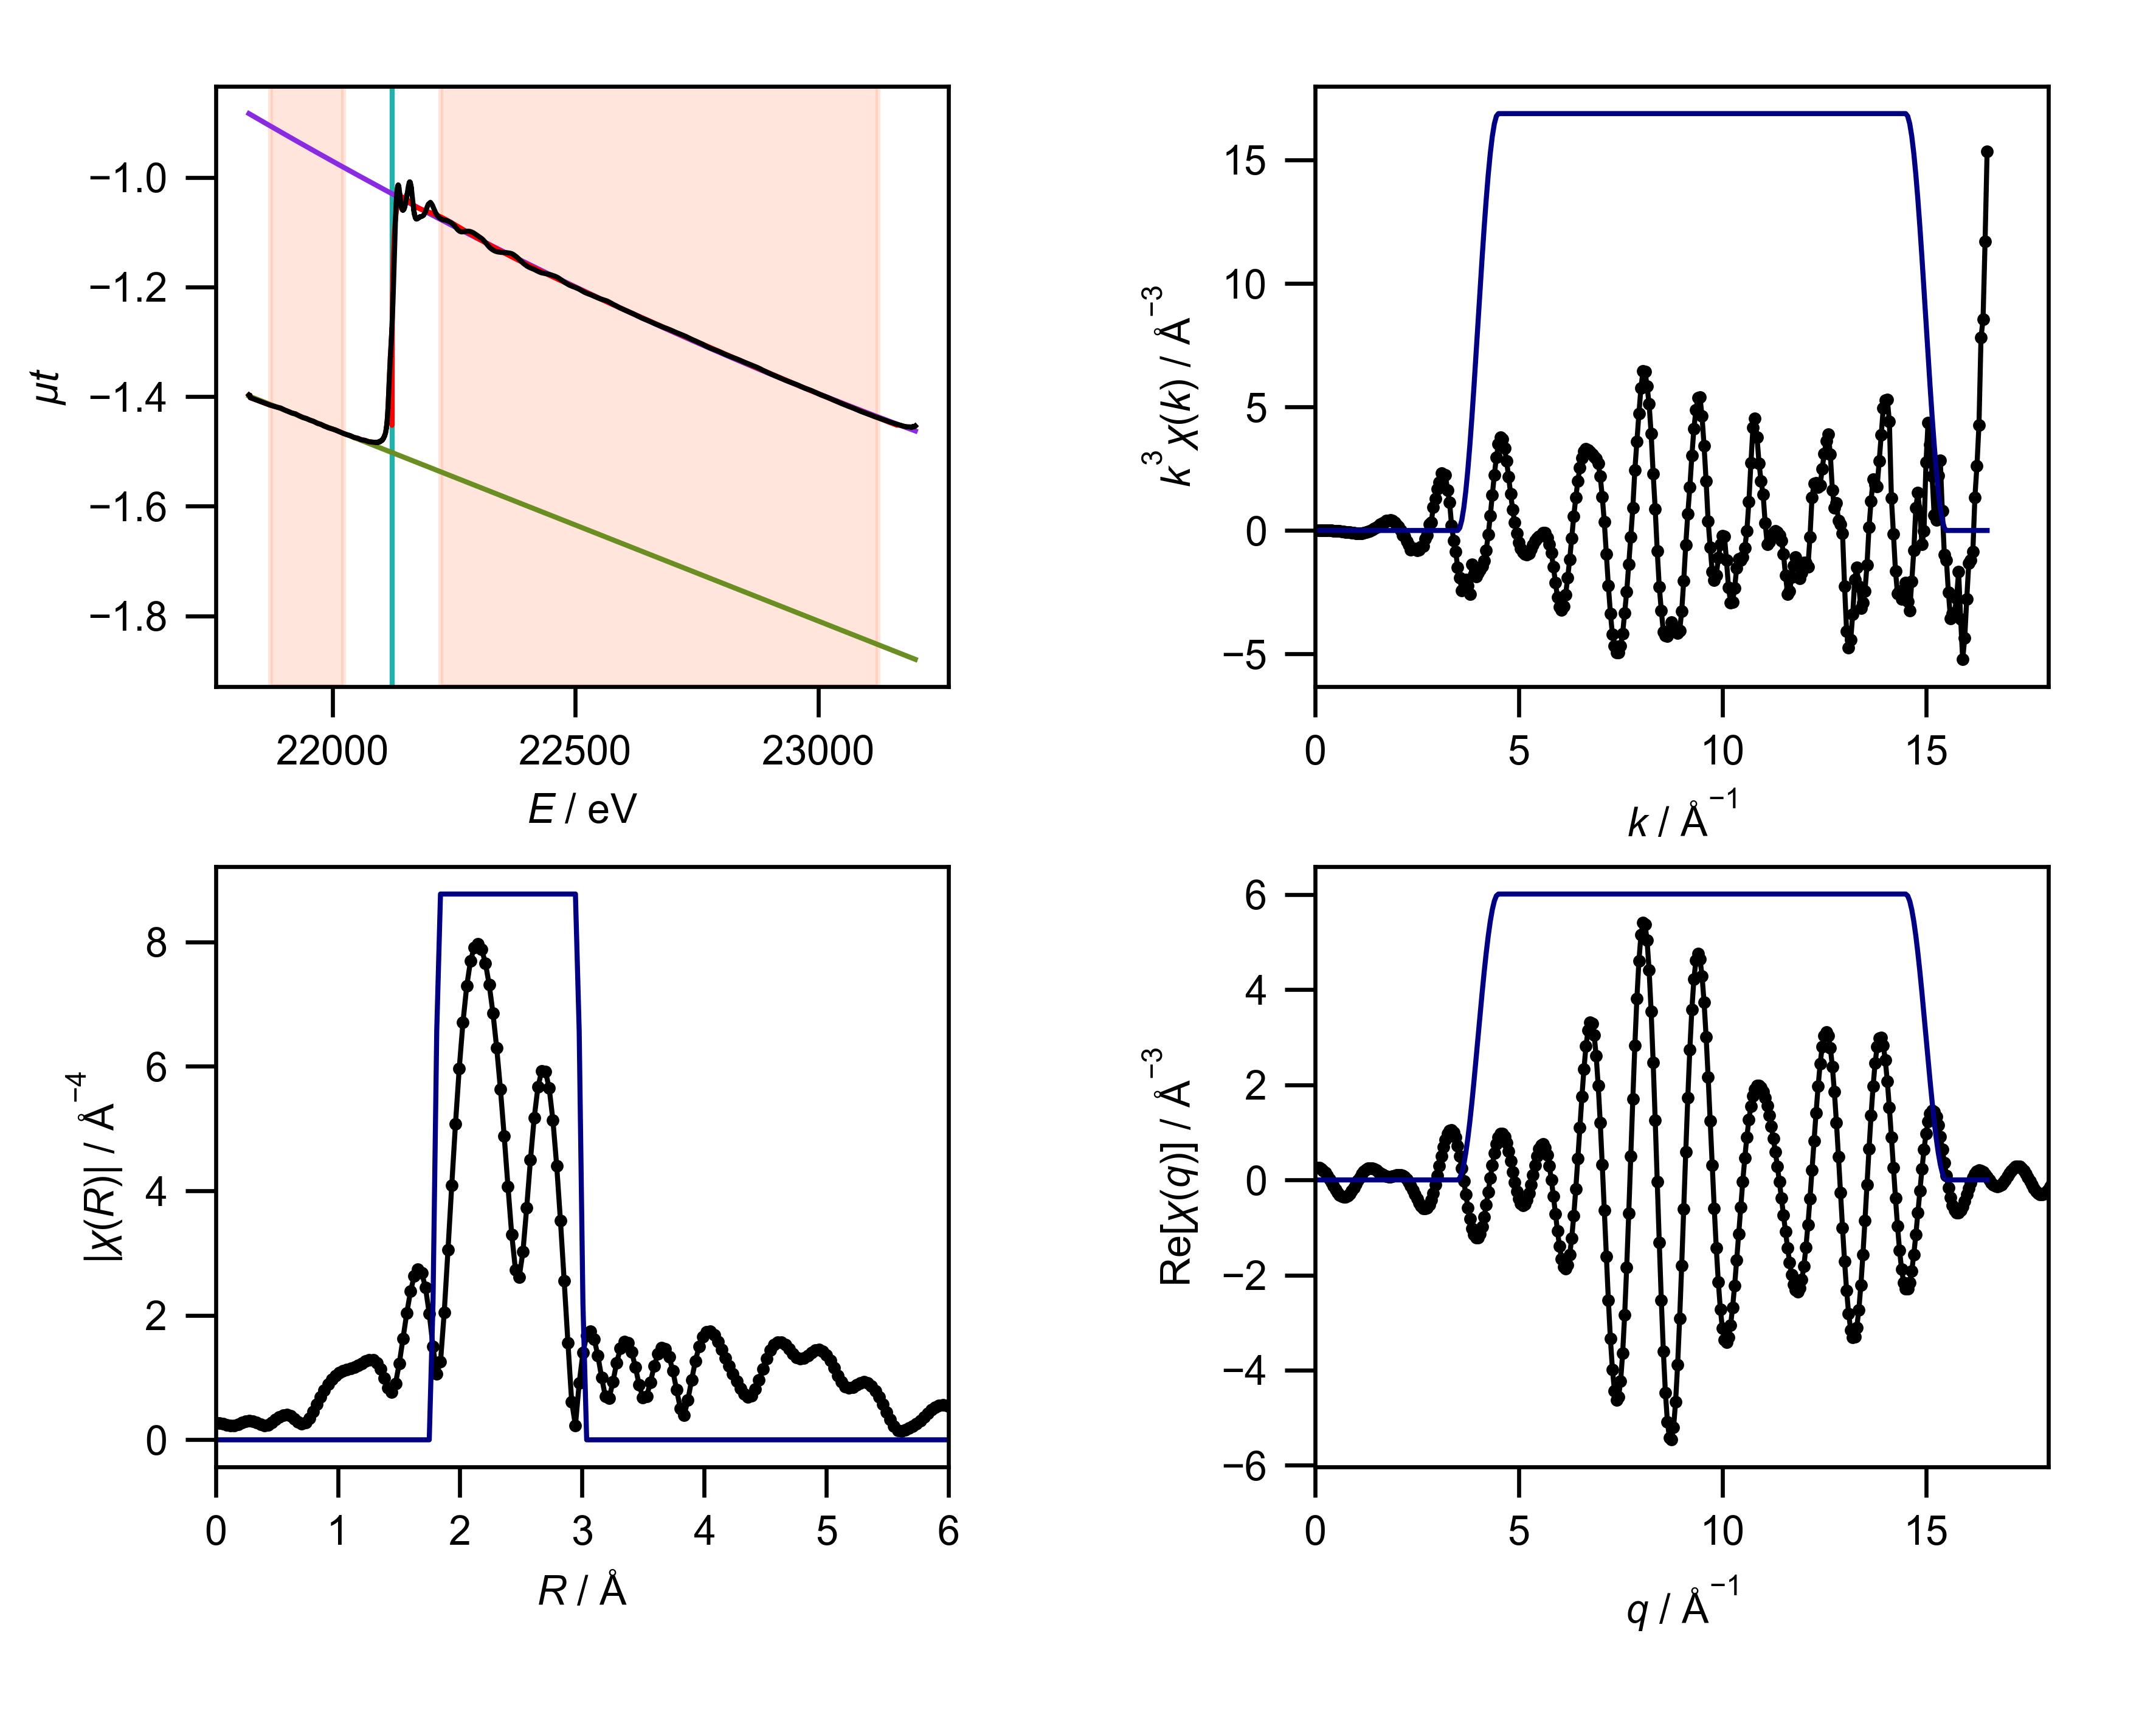

Values plotted in this chart, from the file beside it:
energy, mu, pre_edge, post_edge, bkg, norm, flat, k, chik, k3chik, kwin, r, chir_mag, chir_re, chir_im, rwin, q, chiq_mag, chiq_re, chiq_im
21828, -1.397, -1.399, -0.8837, -1.397, 0.003685, 0.003685, 0.0, 0.2353, 0.0, 0.0, 0.0, 0.278, 0.278, 0.0, 0.0, 0.0, 0.247, 0.2467, -0.01243
21830, -1.398, -1.399, -0.8843, -1.398, 0.002504, 0.002504, 0.05, 0.1913, 2.3907008494368207e-05, 0.0, 0.03068, 0.2715, 0.2567, -0.08863, 0.0, 0.05, 0.2603, 0.2565, 0.04377
21830, -1.398, -1.399, -0.8846, -1.398, 0.003661, 0.003661, 0.1, 0.146, 0.000146, 0.0, 0.06136, 0.2547, 0.2049, -0.1512, 0.0, 0.1, 0.273, 0.2525, 0.1038
21830, -1.398, -1.4, -0.8847, -1.398, 0.002763, 0.002763, 0.15, 0.1013, 0.0003419, 0.0, 0.09204, 0.2352, 0.1493, -0.1817, 0.0, 0.15, 0.2851, 0.2333, 0.1638
21831, -1.398, -1.4, -0.8848, -1.398, 0.00291, 0.00291, 0.2, 0.05883, 0.0004706, 0.0, 0.1227, 0.2242, 0.1079, -0.1965, 0.0, 0.2, 0.2965, 0.1989, 0.2199
21831, -1.398, -1.4, -0.8849, -1.398, 0.004203, 0.004203, 0.25, 0.0203, 0.0003173, 0.0, 0.1534, 0.2306, 0.07593, -0.2177, 0.0, 0.25, 0.3072, 0.1503, 0.2679
21831, -1.399, -1.4, -0.885, -1.399, 0.002499, 0.002499, 0.3, -0.01256, -0.0003391, 0.0, 0.1841, 0.2525, 0.03149, -0.2506, 0.0, 0.3, 0.3171, 0.0896, 0.3041
21831, -1.402, -1.4, -0.8851, -1.402, -0.004473, -0.004473, 0.35, -0.0383, -0.001642, 0.0, 0.2148, 0.2797, -0.0426, -0.2764, 0.0, 0.35, 0.3261, 0.01989, 0.3255
21872, -1.416, -1.414, -0.9061, -1.416, -0.002943, -0.002943, 0.4, -0.05776, -0.003697, 0.0, 0.2454, 0.3007, -0.1393, -0.2665, 0.0, 0.4, 0.3342, -0.05484, 0.3296
21887, -1.419, -1.419, -0.9136, -1.419, -9.208774286628304e-05, -9.208774286628304e-05, 0.45, -0.07311, -0.006662, 0.0, 0.2761, 0.3081, -0.2282, -0.207, 0.0, 0.45, 0.3413, -0.1301, 0.3155
21894, -1.421, -1.422, -0.9174, -1.421, 0.00186, 0.00186, 0.5, -0.0865, -0.01081, 0.0, 0.3068, 0.2988, -0.2765, -0.1133, 0.0, 0.5, 0.3474, -0.2012, 0.2832
21902, -1.424, -1.424, -0.9212, -1.424, 0.0004193, 0.0004193, 0.55, -0.1001, -0.01665, 0.0, 0.3375, 0.2755, -0.2746, -0.02131, 0.0, 0.55, 0.3524, -0.2634, 0.2341
21909, -1.427, -1.427, -0.925, -1.427, 0.0003899, 0.0003899, 0.6, -0.1122, -0.02423, 0.0, 0.3682, 0.247, -0.2438, 0.03941, 0.0, 0.6, 0.3563, -0.3127, 0.1707
21916, -1.43, -1.43, -0.9287, -1.43, -0.0001726, -0.0001726, 0.65, -0.1172, -0.03218, 0.0, 0.3988, 0.2295, -0.2191, 0.06822, 0.0, 0.65, 0.3591, -0.3458, 0.09678
21924, -1.431, -1.432, -0.9326, -1.431, 0.002033, 0.002033, 0.7, -0.1285, -0.04407, 0.0, 0.4295, 0.2392, -0.2202, 0.09332, 0.0, 0.7, 0.3606, -0.3602, 0.01666
21932, -1.435, -1.435, -0.9364, -1.435, 0.0001785, 0.0001785, 0.75, -0.1388, -0.05857, 0.0, 0.4602, 0.2762, -0.2335, 0.1476, 0.0, 0.75, 0.3609, -0.3551, -0.06471
21939, -1.438, -1.438, -0.9401, -1.438, -0.0006978, -0.0006978, 0.8, -0.1363, -0.06977, 0.0, 0.4909, 0.325, -0.2205, 0.2388, 0.0, 0.8, 0.36, -0.3307, -0.1423
21947, -1.44, -1.44, -0.9438, -1.44, 0.0006731, 0.0006731, 0.85, -0.1263, -0.07753, 0.0, 0.5216, 0.3691, -0.1485, 0.3379, 0.0, 0.85, 0.3578, -0.2886, -0.2114
21954, -1.443, -1.443, -0.9476, -1.443, 2.6133036759945164e-05, 2.6133036759945164e-05, 0.9, -0.1267, -0.09237, 0.0, 0.5522, 0.3966, -0.01839, 0.3962, 0.0, 0.9, 0.3543, -0.2318, -0.2679
21962, -1.445, -1.446, -0.9514, -1.445, 0.0008081, 0.0008081, 0.95, -0.1177, -0.1009, 0.0, 0.5829, 0.401, 0.13, 0.3794, 0.0, 0.95, 0.3494, -0.164, -0.3085
21969, -1.449, -1.448, -0.9551, -1.449, -0.0009516, -0.0009516, 1.0, -0.1096, -0.1096, 0.0, 0.6136, 0.3805, 0.2423, 0.2934, 0.0, 1.0, 0.3432, -0.08983, -0.3312
21977, -1.451, -1.451, -0.9589, -1.451, 0.0001233, 0.0001233, 1.05, -0.09555, -0.1106, 0.0, 0.6443, 0.3389, 0.2854, 0.1828, 0.0, 1.05, 0.3356, -0.01412, -0.3353
21984, -1.454, -1.453, -0.9626, -1.454, -0.001197, -0.001197, 1.1, -0.0798, -0.1062, 0.0, 0.675, 0.2884, 0.2699, 0.1016, 0.0, 1.1, 0.3267, 0.05828, -0.3214
21992, -1.457, -1.456, -0.9664, -1.457, -0.001364, -0.001364, 1.15, -0.07077, -0.1076, 0.0, 0.7056, 0.2554, 0.2434, 0.07752, 0.0, 1.15, 0.3164, 0.123, -0.2915
21999, -1.459, -1.459, -0.9701, -1.459, -6.069277134420185e-05, -6.069277134420185e-05, 1.2, -0.05785, -0.09997, 0.0, 0.7363, 0.2744, 0.2583, 0.09264, 0.0, 1.2, 0.3047, 0.1764, -0.2485
22007, -1.461, -1.461, -0.9737, -1.461, 0.0008057, 0.0008057, 1.25, -0.03335, -0.06515, 0.0, 0.767, 0.3503, 0.3375, 0.09387, 0.0, 1.25, 0.2918, 0.2159, -0.1963
22015, -1.464, -1.464, -0.9775, -1.464, 0.0001611, 0.0001611, 1.3, -0.02204, -0.04842, 0.0, 0.7977, 0.458, 0.4573, 0.02459, 0.0, 1.3, 0.2776, 0.2401, -0.1393
22022, -1.467, -1.467, -0.9811, -1.467, -0.0003178, -0.0003178, 1.35, -0.008571, -0.02109, 0.0, 0.8283, 0.5758, 0.558, -0.1423, 0.0, 1.35, 0.2621, 0.2491, -0.08173
22029, -1.469, -1.469, -0.9849, -1.469, 7.55801705529528e-05, 7.55801705529528e-05, 1.4, 0.0112, 0.03072, 0.0, 0.859, 0.6916, 0.5725, -0.388, 0.0, 1.4, 0.2455, 0.2439, -0.02785
22037, -1.471, -1.472, -0.9886, -1.471, 0.001539, 0.001539, 1.45, 0.02865, 0.08735, 0.0, 0.8897, 0.7983, 0.457, -0.6545, 0.0, 1.45, 0.2279, 0.2271, 0.0189
22045, -1.474, -1.475, -0.9923, -1.474, 0.0005986, 0.0005986, 1.5, 0.0381, 0.1286, 0.0, 0.9204, 0.8919, 0.2086, -0.8672, 0.0, 1.5, 0.2093, 0.2017, 0.05598
22052, -1.476, -1.477, -0.996, -1.476, 0.002827, 0.002827, 1.55, 0.04784, 0.1781, 0.0, 0.9511, 0.9703, -0.1341, -0.961, 0.0, 1.55, 0.1901, 0.1715, 0.08203
22060, -1.479, -1.48, -0.9996, -1.479, 0.002787, 0.002787, 1.6, 0.06443, 0.2639, 0.0, 0.9817, 1.033, -0.5043, -0.9011, 0.0, 1.6, 0.1706, 0.1404, 0.09691
22067, -1.48, -1.483, -1.003, -1.48, 0.00584, 0.00584, 1.65, 0.06638, 0.2982, 0.0, 1.012, 1.079, -0.8285, -0.6912, 0.0, 1.65, 0.1512, 0.1119, 0.1018
22075, -1.482, -1.485, -1.007, -1.482, 0.00644, 0.00644, 1.7, 0.06872, 0.3376, 0.0, 1.043, 1.111, -1.048, -0.3695, 0.0, 1.7, 0.133, 0.08908, 0.09879
22083, -1.483, -1.488, -1.011, -1.483, 0.01054, 0.01054, 1.75, 0.07294, 0.3909, 0.0, 1.074, 1.133, -1.133, 0.006842, 0.0, 1.75, 0.1173, 0.07397, 0.09104
22090, -1.484, -1.49, -1.014, -1.484, 0.01424, 0.01424, 1.8, 0.06862, 0.4002, 0.0, 1.104, 1.149, -1.084, 0.3822, 0.0, 1.8, 0.1062, 0.06743, 0.08209
22090, -1.484, -1.491, -1.014, -1.484, 0.01429, 0.01429, 1.85, 0.06763, 0.4282, 0.0, 1.135, 1.167, -0.9208, 0.7175, 0.0, 1.85, 0.1024, 0.06903, 0.07559
22091, -1.483, -1.491, -1.014, -1.483, 0.01605, 0.01605, 1.9, 0.05754, 0.3946, 0.0, 1.166, 1.193, -0.6641, 0.9906, 0.0, 1.9, 0.1075, 0.07706, 0.07488
22091, -1.484, -1.491, -1.015, -1.484, 0.01568, 0.01568, 1.95, 0.04456, 0.3304, 0.0, 1.197, 1.226, -0.3257, 1.182, 0.0, 1.95, 0.1212, 0.08871, 0.08259
22091, -1.483, -1.491, -1.015, -1.483, 0.01648, 0.01648, 2.0, 0.02975, 0.238, 0.0, 1.227, 1.261, 0.07987, 1.258, 0.0, 2.0, 0.1418, 0.1003, 0.1002
22092, -1.483, -1.491, -1.015, -1.483, 0.01668, 0.01668, 2.05, 0.01837, 0.1582, 0.0, 1.258, 1.285, 0.5119, 1.178, 0.0, 2.05, 0.1672, 0.1076, 0.128
22092, -1.484, -1.491, -1.015, -1.484, 0.01601, 0.01601, 2.1, -9.147236202108242e-05, -0.0008471, 0.0, 1.289, 1.281, 0.8902, 0.9214, 0.0, 2.1, 0.1961, 0.1064, 0.1647
22093, -1.483, -1.491, -1.015, -1.483, 0.01705, 0.01705, 2.15, -0.01848, -0.1837, 0.0, 1.319, 1.235, 1.117, 0.5278, 0.0, 2.15, 0.2274, 0.09282, 0.2076
22093, -1.484, -1.491, -1.015, -1.484, 0.01632, 0.01632, 2.2, -0.02288, -0.2436, 0.0, 1.35, 1.137, 1.132, 0.1087, 0.0, 2.2, 0.2605, 0.06407, 0.2525
22093, -1.484, -1.492, -1.016, -1.484, 0.017, 0.017, 2.25, -0.03798, -0.4326, 0.0, 1.381, 0.9917, 0.9719, -0.1973, 0.0, 2.25, 0.295, 0.01849, 0.2944
22094, -1.483, -1.492, -1.016, -1.483, 0.0187, 0.0187, 2.3, -0.04725, -0.5749, 0.0, 1.411, 0.8368, 0.7761, -0.313, 0.0, 2.3, 0.3307, -0.04388, 0.3277
22094, -1.484, -1.492, -1.016, -1.484, 0.01742, 0.01742, 2.35, -0.06014, -0.7804, 0.0, 1.442, 0.7693, 0.7095, -0.2975, 0.0, 2.35, 0.3671, -0.1212, 0.3466
22094, -1.483, -1.492, -1.016, -1.483, 0.01903, 0.01903, 2.4, -0.05393, -0.7456, 0.0, 1.473, 0.9053, 0.8395, -0.3387, 0.0, 2.4, 0.4043, -0.2098, 0.3457
22094, -1.483, -1.492, -1.016, -1.483, 0.0182, 0.0182, 2.45, -0.05061, -0.7443, 0.0, 1.503, 1.225, 1.046, -0.6376, 0.0, 2.45, 0.442, -0.3042, 0.3207
22095, -1.483, -1.492, -1.017, -1.483, 0.01994, 0.01994, 2.5, -0.05222, -0.8159, 0.0, 1.534, 1.628, 1.052, -1.242, 0.0, 2.5, 0.4801, -0.3976, 0.269
22095, -1.483, -1.492, -1.017, -1.483, 0.0191, 0.0191, 2.55, -0.04743, -0.7864, 0.0, 1.565, 2.034, 0.5919, -1.946, 0.0, 2.55, 0.5184, -0.4824, 0.1899
22096, -1.483, -1.493, -1.017, -1.483, 0.02021, 0.02021, 2.6, -0.0371, -0.652, 0.0, 1.595, 2.386, -0.3775, -2.356, 0.0, 2.6, 0.5569, -0.5504, 0.08475
22096, -1.483, -1.493, -1.017, -1.483, 0.02054, 0.02054, 2.65, -0.03461, -0.6441, 0.0, 1.626, 2.635, -1.571, -2.116, 0.0, 2.65, 0.5953, -0.5938, -0.04243
22096, -1.483, -1.493, -1.017, -1.483, 0.02114, 0.02114, 2.7, -0.01672, -0.3291, 0.0, 1.657, 2.744, -2.483, -1.169, 0.0, 2.7, 0.6336, -0.6059, -0.1855
22096, -1.483, -1.493, -1.017, -1.483, 0.02163, 0.02163, 2.75, -0.008963, -0.1864, 0.0, 1.687, 2.684, -2.68, 0.1446, 0.0, 2.75, 0.6717, -0.5815, -0.3362
22097, -1.483, -1.493, -1.018, -1.483, 0.02192, 0.02192, 2.8, 0.01175, 0.258, 0.0, 1.718, 2.443, -2.102, 1.246, 0.0, 2.8, 0.7095, -0.5179, -0.4849
22097, -1.482, -1.493, -1.018, -1.482, 0.02377, 0.02377, 2.85, 0.01384, 0.3205, 0.0, 1.749, 2.029, -1.138, 1.68, 0.0, 2.85, 0.7467, -0.4147, -0.6209
22098, -1.482, -1.493, -1.018, -1.482, 0.02351, 0.02351, 2.9, 0.03906, 0.9527, 0.0, 1.779, 1.497, -0.402, 1.442, 0.25, 2.9, 0.7834, -0.2749, -0.7336
22098, -1.482, -1.493, -1.018, -1.482, 0.02453, 0.02453, 2.95, 0.05025, 1.29, 0.0, 1.81, 1.06, -0.2958, 1.018, 0.75, 2.95, 0.8194, -0.1042, -0.8127
... 541 more rows
